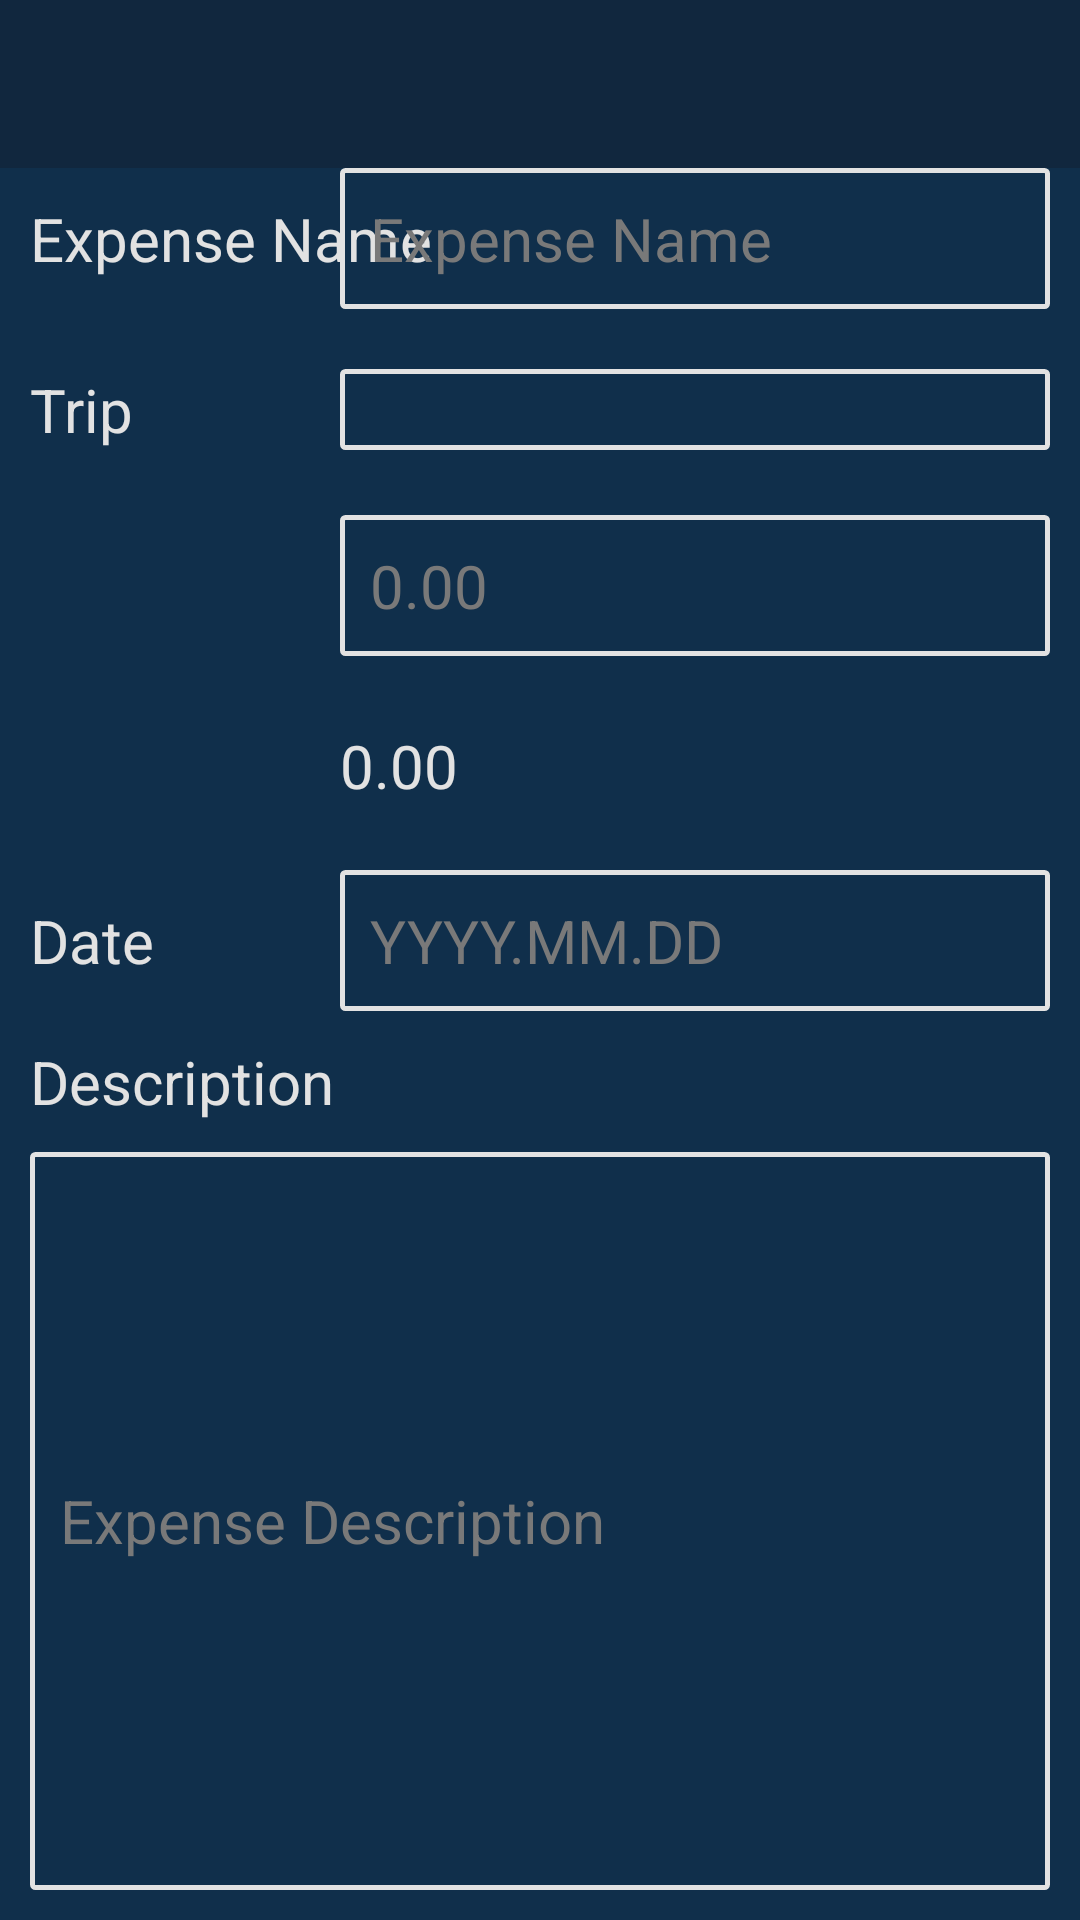

Produce the Android XML layout that renders to this screen, including the resource entries it uses.
<!-- AndroidManifest.xml: application theme AppTheme -->
<!-- res/layout/expense_record_layout.xml -->
<?xml version="1.0" encoding="utf-8"?>
<androidx.constraintlayout.widget.ConstraintLayout xmlns:android="http://schemas.android.com/apk/res/android"
    xmlns:app="http://schemas.android.com/apk/res-auto"
    xmlns:tools="http://schemas.android.com/tools"
    android:layout_width="match_parent"
    android:layout_height="match_parent">

    <androidx.appcompat.widget.Toolbar
        android:id="@+id/toolbar_expenserecord"
        android:layout_width="0dp"
        android:layout_height="wrap_content"
        android:theme="@style/MyActiobBarTheme"
        app:titleTextColor="@android:color/white"
        app:layout_constraintTop_toTopOf="parent"
        app:layout_constraintLeft_toLeftOf="parent"
        app:layout_constraintRight_toRightOf="parent"
        />

    <TextView
        android:id="@+id/expenserecord_textview_expensename"
        style="@style/FieldTitle"
        android:layout_width="wrap_content"
        android:layout_height="wrap_content"
        android:layout_marginTop="10dp"
        android:layout_marginLeft="10dp"
        android:text="@string/text_expensename"
        app:layout_constraintTop_toBottomOf="@id/toolbar_expenserecord"
        app:layout_constraintLeft_toLeftOf="parent"
        />

    <EditText
        android:id="@+id/expenserecord_edittext_expensename"
        style="@style/SearchBarText"
        android:layout_width="wrap_content"
        android:layout_height="wrap_content"
        android:ems="10"
        android:inputType="textPersonName"
        android:hint="@string/text_expensename"
        app:layout_constraintTop_toTopOf="@id/expenserecord_textview_expensename"
        app:layout_constraintBottom_toBottomOf="@id/expenserecord_textview_expensename"
        app:layout_constraintRight_toRightOf="parent"
        android:layout_marginRight="10dp"
        />

    <TextView
        android:id="@+id/expenserecord_textview_tripname"
        style="@style/FieldTitle"
        android:layout_width="wrap_content"
        android:layout_height="wrap_content"
        android:layout_marginTop="30dp"
        android:text="@string/trip_title"
        app:layout_constraintTop_toBottomOf="@id/expenserecord_textview_expensename"
        app:layout_constraintStart_toStartOf="@id/expenserecord_textview_expensename"
        />

    <Spinner
        android:id="@+id/expenserecord_spinner_tripname"
        style="@style/SearchBarText"
        android:layout_width="0dp"
        android:layout_height="0dp"
        app:layout_constraintTop_toTopOf="@id/expenserecord_textview_tripname"
        app:layout_constraintBottom_toBottomOf="@id/expenserecord_textview_tripname"
        app:layout_constraintStart_toStartOf="@id/expenserecord_edittext_date"
        app:layout_constraintEnd_toEndOf="@id/expenserecord_edittext_date"
        />

    <ImageView
        android:id="@+id/expenserecord_imageview_travelcountry"
        style="@style/MyCalculatorDisplayIcon"
        android:layout_width="50dp"
        android:layout_height="50dp"
        app:srcCompat="@drawable/flag_us"
        android:scaleType="fitXY"
        android:padding="0dp"
        android:layout_marginTop="20dp"
        app:layout_constraintTop_toBottomOf="@id/expenserecord_textview_tripname"
        app:layout_constraintStart_toStartOf="@id/expenserecord_textview_tripname"
        />

    <EditText
        android:id="@+id/expenserecord_edittext_spendamount"
        style="@style/SearchBarText"
        android:layout_width="wrap_content"
        android:layout_height="wrap_content"
        android:ems="10"
        android:hint="@string/currency"
        android:inputType="numberDecimal"
        app:layout_constraintTop_toTopOf="@id/expenserecord_imageview_travelcountry"
        app:layout_constraintBottom_toBottomOf="@id/expenserecord_imageview_travelcountry"
        app:layout_constraintStart_toStartOf="@id/expenserecord_edittext_expensename"
        />

    <ImageView
        android:id="@+id/expenserecord_imageview_originalcountry"
        style="@style/MyCalculatorDisplayIcon"
        android:layout_width="50dp"
        android:layout_height="50dp"
        app:srcCompat="@drawable/flag_ca"
        android:scaleType="fitXY"
        android:padding="0dp"
        android:layout_marginTop="10dp"
        app:layout_constraintTop_toBottomOf="@id/expenserecord_imageview_travelcountry"
        app:layout_constraintStart_toStartOf="@id/expenserecord_imageview_travelcountry"
        />

    <TextView
        android:id="@+id/expenserecord_textview_convertedamount"
        style="@style/FieldTitle"
        android:layout_width="wrap_content"
        android:layout_height="wrap_content"
        android:text="@string/currency"
        app:layout_constraintTop_toTopOf="@id/expenserecord_imageview_originalcountry"
        app:layout_constraintBottom_toBottomOf="@id/expenserecord_imageview_originalcountry"
        app:layout_constraintStart_toStartOf="@id/expenserecord_edittext_spendamount"
        />

    <TextView
        android:id="@+id/expenserecord_textview_date"
        style="@style/FieldTitle"
        android:layout_width="wrap_content"
        android:layout_height="wrap_content"
        android:layout_marginTop="20dp"
        android:text="@string/date_title"
        app:layout_constraintTop_toBottomOf="@id/expenserecord_imageview_originalcountry"
        app:layout_constraintStart_toStartOf="@id/expenserecord_imageview_originalcountry"
        />

    <EditText
        android:id="@+id/expenserecord_edittext_date"
        style="@style/SearchBarText"
        android:layout_width="wrap_content"
        android:layout_height="wrap_content"
        android:ems="10"
        android:hint="YYYY.MM.DD"
        android:inputType="date"
        app:layout_constraintTop_toTopOf="@id/expenserecord_textview_date"
        app:layout_constraintBottom_toBottomOf="@id/expenserecord_textview_date"
        app:layout_constraintStart_toStartOf="@id/expenserecord_textview_convertedamount"
        />

    <TextView
        android:id="@+id/expenserecord_textview_desc"
        style="@style/FieldTitle"
        android:layout_width="wrap_content"
        android:layout_height="wrap_content"
        android:layout_marginTop="20dp"
        android:text="@string/desc_title"
        app:layout_constraintTop_toBottomOf="@id/expenserecord_textview_date"
        app:layout_constraintStart_toStartOf="@id/expenserecord_textview_date"
        />


    <EditText
        android:id="@+id/expenserecord_edittext_desc"
        style="@style/SearchBarText"
        android:layout_width="0dp"
        android:layout_height="0dp"
        android:ems="10"
        android:hint="Expense Description"
        android:inputType="textPersonName"
        app:layout_constraintTop_toBottomOf="@id/expenserecord_textview_desc"
        app:layout_constraintStart_toStartOf="@id/expenserecord_textview_desc"
        app:layout_constraintEnd_toEndOf="@id/expenserecord_spinner_tripname"
        app:layout_constraintBottom_toBottomOf="parent"
        android:layout_marginTop="10dp"
        android:layout_marginBottom="10dp"
        />

</androidx.constraintlayout.widget.ConstraintLayout>
<!-- resources referenced by this layout -->
<resources>
  <string name="currency">0.00</string>
  <string name="date_title">Date</string>
  <string name="desc_title">Description</string>
  <string name="text_expensename">Expense Name</string>
  <string name="trip_title">Trip</string>
  <style name="FieldTitle">
          <item name="android:textSize">20sp</item>
          <item name="android:textColor">#E2E2E2</item>
      </style>
  <style name="MyActiobBarTheme">
          <item name="android:textColor">#ffffff</item>
          <item name="android:background">#FA12273F</item>
          <item name="android:titleTextColor">#ffffff</item>
          <item name="android:subtitleTextColor">#ffffff</item>
      </style>
  <style name="MyCalculatorDisplayIcon">
          <item name="android:scaleType">centerInside</item>
          <item name="android:padding">20dp</item>
      </style>
  <style name="SearchBarText">
          <item name="android:textColor">#E2E2E2</item>
          <item name="android:textSize">20sp</item>
          <item name="android:textColorHint">#797979</item>
          <item name="android:background">@drawable/searchbar_background</item>
          <item name="android:padding">10dp</item>
      </style>
  <style name="AppTheme" parent="Theme.AppCompat.Light.DarkActionBar">
          <item name="windowActionBar">false</item>
          <item name="windowNoTitle">true</item>
          <item name="colorPrimary">@color/colorPrimary</item>
          <item name="colorPrimaryDark">@color/colorPrimaryDark</item>
          <item name="colorAccent">@color/colorAccent</item>
          <item name="android:titleTextColor">#ffffff</item>
          <item name="android:windowBackground">@color/calc_background</item>
      </style>
  <!-- drawable searchbar_background (drawable) -->
  <?xml version="1.0" encoding="utf-8"?>
  <shape xmlns:android="http://schemas.android.com/apk/res/android"
      android:shape="rectangle" android:padding="10dp">
  
      <stroke
          android:width="1.5dp"
          android:color="#E2E2E2" />
      <corners
          android:bottomRightRadius="1dp"
          android:bottomLeftRadius="1dp"
          android:topLeftRadius="1dp"
          android:topRightRadius="1dp"/>
  </shape>
  <color name="colorPrimary">#008577</color>
  <color name="colorPrimaryDark">#00574B</color>
  <color name="colorAccent">#D81B60</color>
  <color name="calc_background">#102f4b</color>
</resources>
